pico-8 play session: hold → + tap 🅾

[t = 2 s] hold → ~2s, tap 🅾 ~4×
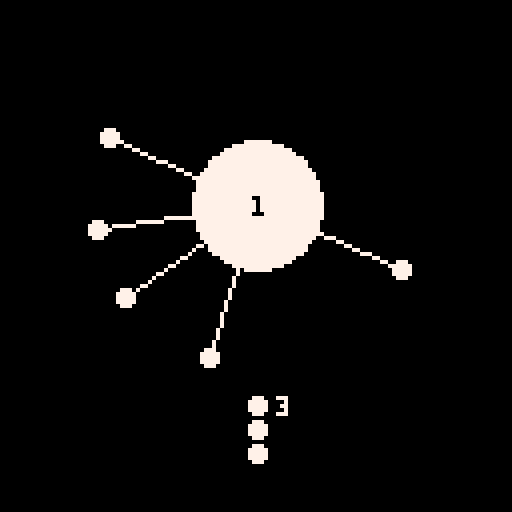
[t = 4 s] hold → ~4s, tap 🅾 ~7×
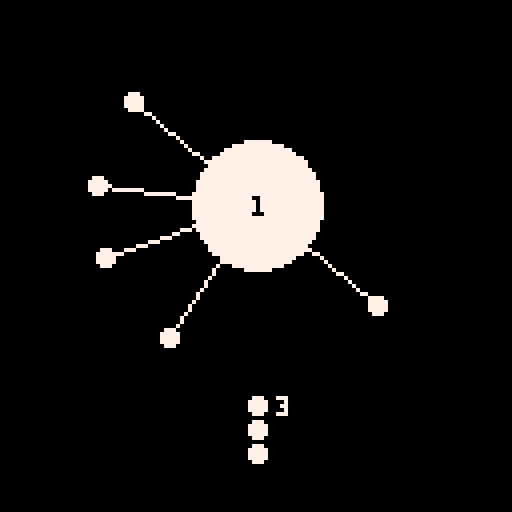
[t = 6 s] hold → ~6s, tap 🅾 ~10×
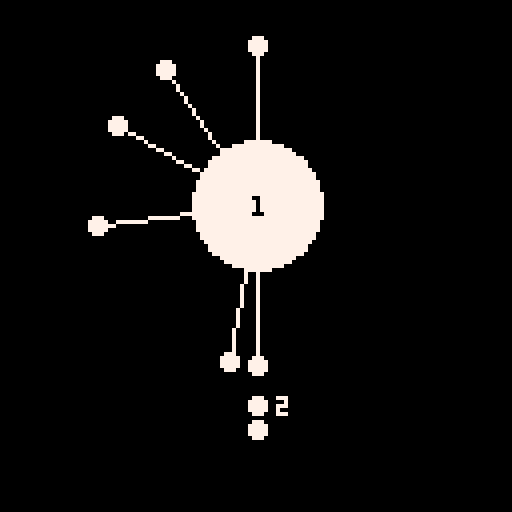
[t = 8 s] hold → ~8s, tap 🅾 ~14×
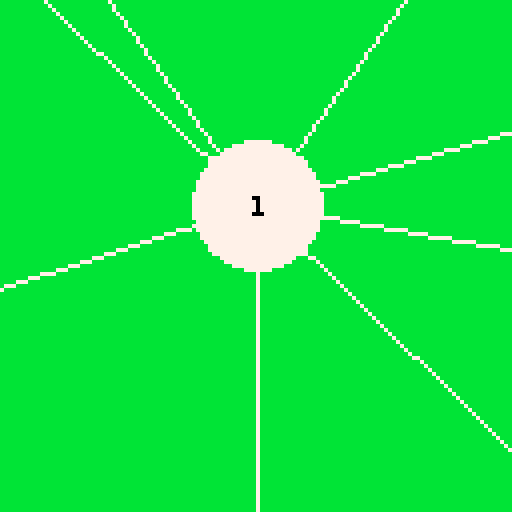

pico-8 cartridge
version 29
__lua__
title = true
max_level = 1
current_level = 1
scroll = 0
lcs = {}
speed = 0
have_lc = 0
level_lc = {{2,6},{4,7},{6,8},{8,9},{10,10},{0,16},{4,15},{6,14},{8,13},{12,12}}--{{4,8},{6,9},{8,10},{10,11},{12,12},{0,16},{4,16},{8,16},{12,16},{16,16}}
fail_time = 0
success_time = 0
level_speed = {2,3, 2,3, 2,3, 2,3, 3,4.5, -4,-6, 1.5,2, 2,3, 3,4.5, 1.5,2}
time = 0
function load()
    max_level = dget(0)
    current_level = dget(1)
    max_level = mid(1,max_level,400)
    current_level = mid(1,current_level,400)
end
function save()
    dset(0,max_level)
    dset(1,current_level)
end
function level_speed_change()
    if current_level <= 20 then
    elseif current_level <= 30 then
        if time%180 == 0 then
            speed *= -1
        end
    elseif current_level <= 40 then
        if time%120 == 0 then
            speed *= -1
        end
    elseif current_level <= 50 then
        if time%180 < 90 then
            speed = 2
        else
            speed = 2/4
        end
    elseif current_level <= 60 then
        if time%120 < 60 then
            speed = 3
        else
            speed = 3/4
        end
    elseif current_level <= 70 then
        if btnp(4) or btnp(5) then
            speed *= -1
        end
    elseif current_level <= 80 then
        if btnp(4) or btnp(5) then
            speed *= -1
        end
        if time%120 < 60 then
            if speed < 0 then
                speed = -3
            else
                speed = 3
            end
        else
            if speed < 0 then
                speed = -3/4
            else
                speed = 3/4
            end
        end
    elseif current_level <= 90 then
        if time%120 < 60 then
            speed = 3
        else
            speed = 3/8
        end
    elseif current_level <= 100 then
        if time%80 < 40 then
            speed = 4.5
        else
            speed = 4.5/8
        end
    elseif current_level <= 110 then
        if time%720 < 360 then
            speed += 8/360
        else
            speed -= 8/360
        end
    elseif current_level <= 120 then
        if time%480 < 240 then
            speed += 12/240
        else
            speed -= 12/240
        end
    elseif current_level <= 130 then
        if btnp(4) or btnp(5) then
            if speed == 1.5 then
                speed = 3
            else
                speed = 1.5
            end
        end
    elseif current_level <= 140 then
        if btnp(4) or btnp(5) then
            if speed == 2 then
                speed = 4
            else
                speed = 2
            end
        end
    elseif current_level <= 150 then
        if time%67 < 45 then
            speed = 2
        else
            speed = 0
        end
    elseif current_level <= 160 then
        if time%45 < 30 then
            speed = 3
        else
            speed = 0
        end
    elseif current_level <= 170 then
        if time%120 < 20 then
            speed = 3
        else
            speed = -1.5
        end
    elseif current_level <= 180 then
        if time%120 < 100 then
            speed = 4.5
        else
            speed = -2.25
        end
    elseif current_level <= 190 then
        if btnp(4) or btnp(5) then
            if speed == 1.5 then
                speed = -3
            else
                speed = 1.5
            end
        end
    elseif current_level <= 200 then
        if btnp(4) or btnp(5) then
            if speed == 2 then
                speed = -4
            else
                speed = 2
            end
        end
    elseif current_level <= 220 then
    elseif current_level <= 230 then
        if time%120 == 0 then
            speed *= -1
        end
    elseif current_level <= 240 then
        if time%80 == 0 then
            speed *= -1
        end
    elseif current_level <= 250 then
        if time%120 < 60 then
            speed = 3
        else
            speed = 3/4
        end
    elseif current_level <= 260 then
        if time%80 < 40 then
            speed = 4.5
        else
            speed = 4.5/4
        end
    elseif current_level <= 270 then
        if btnp(4) or btnp(5) then
            speed *= -1
        end
    elseif current_level <= 280 then
        if btnp(4) or btnp(5) then
            speed *= -1
        end
        if time%80 < 40 then
            if speed < 0 then
                speed = -4.5
            else
                speed = 4.5
            end
        else
            if speed < 0 then
                speed = -4.5/4
            else
                speed = 4.5/4
            end
        end
    elseif current_level <= 290 then
        if time%80 < 40 then
            speed = 4.5
        else
            speed = 4.5/8
        end
    elseif current_level <= 300 then
        if time%53 < 26 then
            speed = 6.75
        else
            speed = 6.75/8
        end
    elseif current_level <= 310 then
        if time%480 < 240 then
            speed += 12/240
        else
            speed -= 12/240
        end
    elseif current_level <= 320 then
        if time%320 < 160 then
            speed += 18/160
        else
            speed -= 18/160
        end
    elseif current_level <= 330 then
        if btnp(4) or btnp(5) then
            if speed == 2.25 then
                speed = 4.5
            else
                speed = 2.25
            end
        end
    elseif current_level <= 340 then
        if btnp(4) or btnp(5) then
            if speed == 3 then
                speed = 6
            else
                speed = 3
            end
        end
    elseif current_level <= 350 then
        if time%45 < 30 then
            speed = 3
        else
            speed = 0
        end
    elseif current_level <= 360 then
        if time%30 < 20 then
            speed = 4.5
        else
            speed = 0
        end
    elseif current_level <= 370 then
        if time%80 < 13 then
            speed = 4.5
        else
            speed = -2.25
        end
    elseif current_level <= 380 then
        if time%80 < 67 then
            speed = 6.75
        else
            speed = -3.375
        end
    elseif current_level <= 390 then
        if btnp(4) or btnp(5) then
            if speed == 2.25 then
                speed = -4.5
            else
                speed = 2.25
            end
        end
    elseif current_level <= 400 then
        if btnp(4) or btnp(5) then
            if speed == 3 then
                speed = -6
            else
                speed = 3
            end
        end
    end
end
function success_check()
    if have_lc <= 0 then
        for i = 1,#lcs do
            l = lcs[i]
            if l.d > 0 then
                break
            else
                if i == #lcs then
                    success()
                end
            end
        end
    end
end
function move_lc()
    if btnp(4) or btnp(5) then
        create_lc(0,5)
        have_lc -= 1
    end
    for i = 1,#lcs do
        l = lcs[i]
        if l.d > 0 then
            l.d -= 1
        else
            l.angle += speed
        end
        l.angle = l.angle%360
    end
end
function crash_check()
    for i = 1,#lcs do
        for j = 1,#lcs do
            if j ~= i then
                if lcs[i].d <= 0 and lcs[j].d <= 0 then
                    if abs(lcs[i].angle-lcs[j].angle) < 7.2 then
                        fail()
                    end
                end
            end
        end
    end
end
function success()
    if fail_time <= 0 then
        success_time += 1
        for i = 1,#lcs do
            l = lcs[i]
            l.d += 2
        end
        if success_time > 60 then
            success_time = 0
            title = true
            if current_level == max_level then
                if max_level < 400 then
                    max_level += 1
                end
            end
            current_level += 1
        end
    end
end
function fail()
    fail_time += 1
    if fail_time > 60 then
        fail_time = 0
        title = true
    end
    success_time = 0
end
function create_level()
    have_lc = level_lc[((current_level-1)%10)+1][2]
    lcs = {}
    a = level_lc[((current_level-1)%10)+1][1]
    if current_level > 200 then
        have_lc += 4
        a += 4
    end
    for i = 1,a do
        create_lc(i/a*360,0)
    end
    if current_level <= 200 then
        speed = level_speed[flr((current_level-1)/10)+1]
    else
        speed = level_speed[flr((current_level-201)/10)+1]*1.5
    end
end
function create_lc(angle,d)
    lcs[#lcs+1] = {
        angle = angle,
        d = d
    }
end
function move()
    if btnp(0) then
        current_level -= 1
    end
    if btnp(1) then
        current_level += 1
    end
    if btnp(2) then
        current_level -= 10
    end
    if btnp(3) then
        current_level += 10
    end
    if current_level < 1 then
        current_level = max_level
    end
    if current_level > max_level then
        current_level = 1
    end
    if current_level <= 200 then
        scroll = 0
    else
        scroll = 1
    end
    if btnp(5) then
        title = false
        create_level()
    end
end
function _init()
    cartdata("clc-file2")
    --clc-testfile1
    --clc-file1
    --clc-file2
    load()
end

function _update60()
    if title == true then
        time = 0
        move()
    else
        time += 1
        if fail_time > 0 then
            fail()
        elseif success_time > 0 then
            success()
        else
            level_speed_change()
            move_lc()
            crash_check()
            success_check()
        end
        
    end
    save()
end

function _draw()
    cls()

    if title == true then
        print("press x to start",0,0-scroll*128,5)
        for i = 1, max_level do
            if i == current_level then
                print(i,((i-1)%10)*13,flr((i-1)/10)*6+8-scroll*128,8)
            else
                print(i,((i-1)%10)*13,flr((i-1)/10)*6+8-scroll*128,7)
            end
        end
        print("hard mode",0,249-scroll*128,8)
    else
        if fail_time > 0 then
            rectfill(0,0,127,127,8)
        elseif success_time > 0 then
            rectfill(0,0,127,127,11)
        end
        
        circfill(64,51,16,7)
        
        for i = 1,#lcs do
            l = lcs[i]
            if l.d <= 0 then
                line(64,51,64+40*sin(l.angle/360),51+40*cos(l.angle/360),7)
                circfill(64+40*sin(l.angle/360),51+40*cos(l.angle/360),2,7)
            else
                if success_time > 0 then
                    line(64,51,64+(40+l.d*2)*sin(l.angle/360),51+(40+l.d*2)*cos(l.angle/360),7)
                end
                circfill(64+(40+l.d*2)*sin(l.angle/360),51+(40+l.d*2)*cos(l.angle/360),2,7)
            end
            
        end

        if current_level < 10 then
            print(current_level,63,49,0)
        elseif current_level < 100 then
            print(current_level,61,49,0)
        else
            print(current_level,59,49,0)
        end

        for i = 1,have_lc do
            circfill(64,95+i*6,2,7)
            print(have_lc,69,99,7)
        end
    end
end
__gfx__
00000000000000000000000000000000000000000000000000000000000000000000000000000000000000000000000000000000000000000000000000000000
00000000000000000000000000000000000000000000000000000000000000000000000000000000000000000000000000000000000000000000000000000000
00700700000000000000000000000000000000000000000000000000000000000000000000000000000000000000000000000000000000000000000000000000
00077000000000000000000000000000000000000000000000000000000000000000000000000000000000000000000000000000000000000000000000000000
00077000000000000000000000000000000000000000000000000000000000000000000000000000000000000000000000000000000000000000000000000000
00700700000000000000000000000000000000000000000000000000000000000000000000000000000000000000000000000000000000000000000000000000
